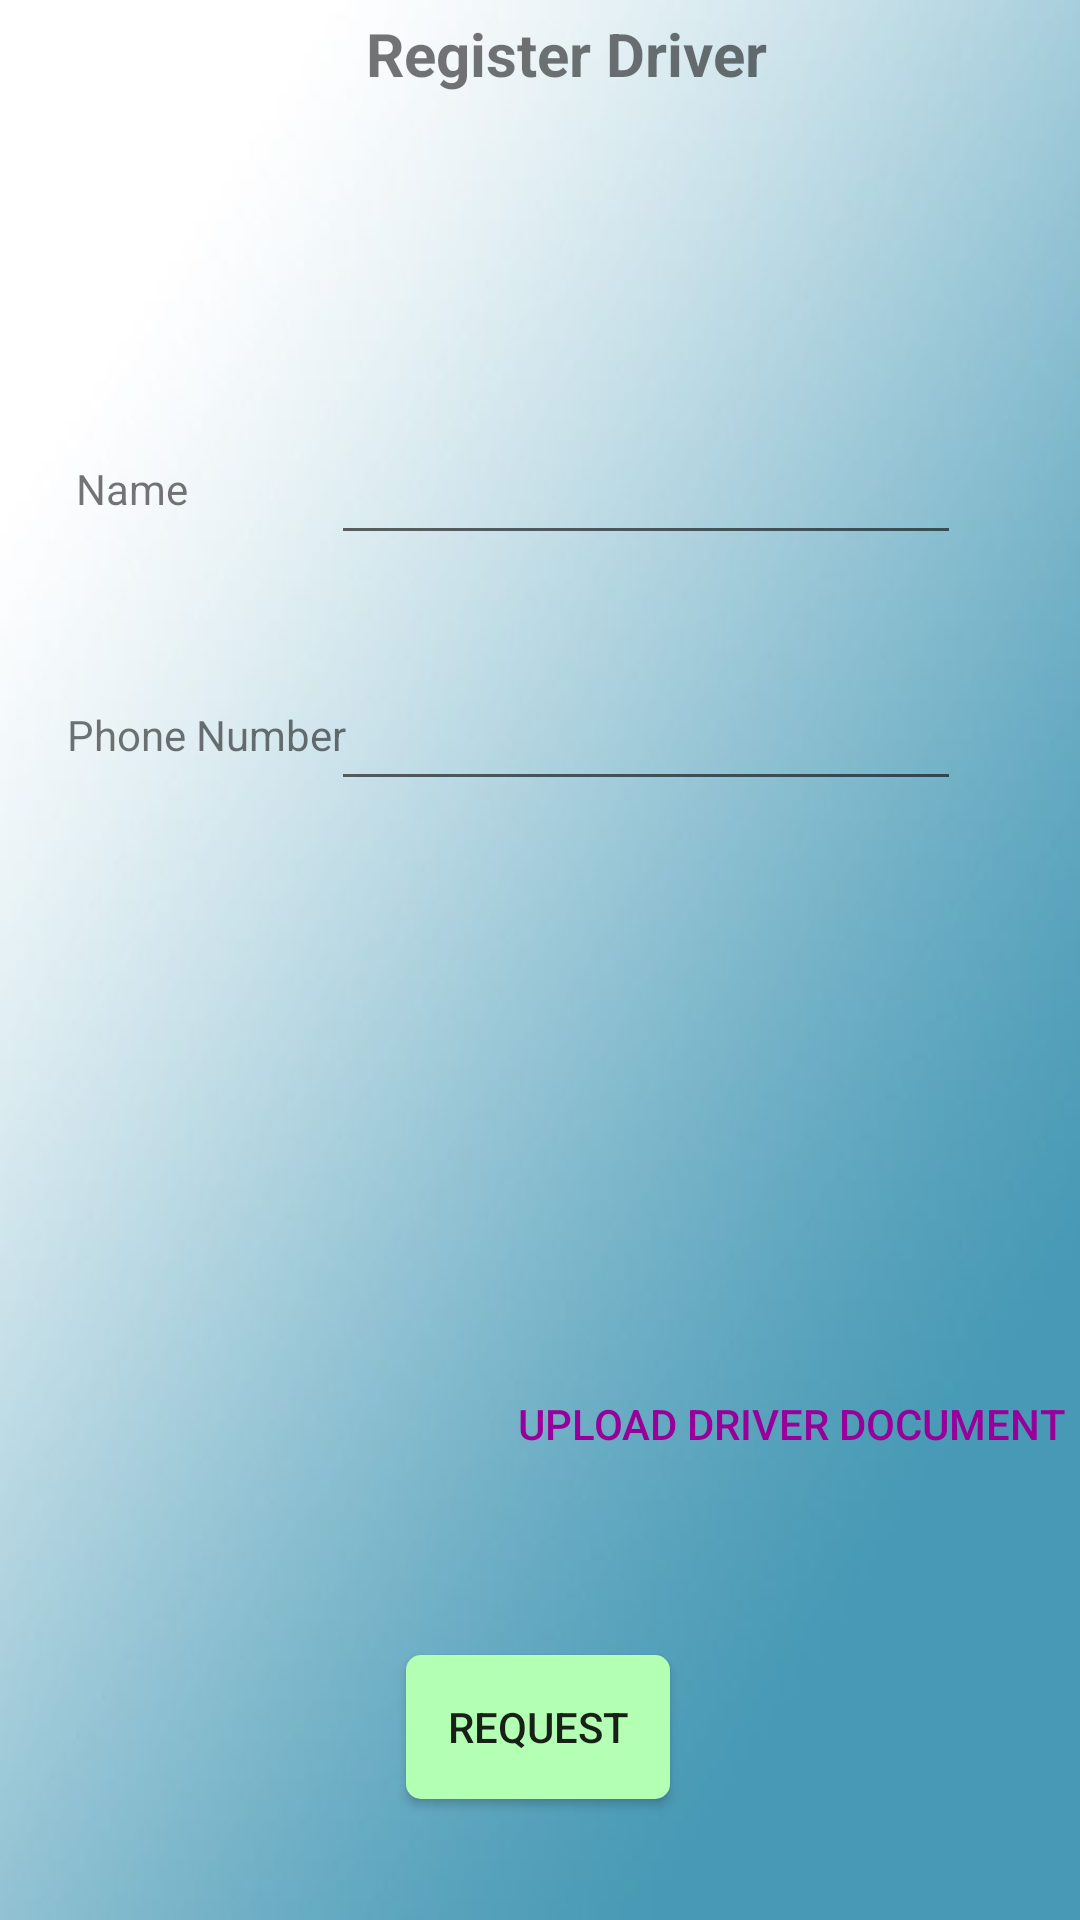

This screen was rendered from an Android layout file. Write that file and the resources it references.
<!-- AndroidManifest.xml: application theme AppTheme -->
<!-- res/layout/activity_add_driver.xml -->
<?xml version="1.0" encoding="utf-8"?>
<androidx.constraintlayout.widget.ConstraintLayout xmlns:android="http://schemas.android.com/apk/res/android"
    xmlns:app="http://schemas.android.com/apk/res-auto"
    xmlns:tools="http://schemas.android.com/tools"
    android:layout_width="match_parent"
    android:layout_height="match_parent"
    android:background="@drawable/add_bus_bg"
    tools:context=".OwnerSide.AddDriverActivity">

    <TextView
        android:id="@+id/textView47"
        android:layout_width="wrap_content"
        android:layout_height="wrap_content"
        android:gravity="center_horizontal"
        android:text="Register Driver"
        android:textSize="20sp"
        android:textStyle="bold"
        app:layout_constraintBottom_toBottomOf="parent"
        app:layout_constraintEnd_toEndOf="parent"
        app:layout_constraintHorizontal_bias="0.539"
        app:layout_constraintStart_toStartOf="parent"
        app:layout_constraintTop_toTopOf="parent"
        app:layout_constraintVertical_bias="0.007" />

    <TextView
        android:id="@+id/textView48"
        android:layout_width="wrap_content"
        android:layout_height="wrap_content"
        android:text="Name"
        app:layout_constraintBottom_toBottomOf="parent"
        app:layout_constraintEnd_toEndOf="parent"
        app:layout_constraintHorizontal_bias="0.079"
        app:layout_constraintStart_toStartOf="parent"
        app:layout_constraintTop_toTopOf="parent"
        app:layout_constraintVertical_bias="0.247" />

    <EditText
        android:id="@+id/editTextTextPersonName6"
        android:layout_width="wrap_content"
        android:layout_height="wrap_content"
        android:ems="10"
        android:inputType="textPersonName"
        app:layout_constraintBottom_toBottomOf="parent"
        app:layout_constraintEnd_toEndOf="parent"
        app:layout_constraintHorizontal_bias="0.736"
        app:layout_constraintStart_toStartOf="parent"
        app:layout_constraintTop_toTopOf="parent"
        app:layout_constraintVertical_bias="0.24" />

    <TextView
        android:id="@+id/textView49"
        android:layout_width="wrap_content"
        android:layout_height="wrap_content"
        android:text="Phone Number"
        app:layout_constraintBottom_toBottomOf="parent"
        app:layout_constraintEnd_toEndOf="parent"
        app:layout_constraintHorizontal_bias="0.084"
        app:layout_constraintStart_toStartOf="parent"
        app:layout_constraintTop_toTopOf="parent"
        app:layout_constraintVertical_bias="0.379" />

    <EditText
        android:id="@+id/editTextTextPersonName8"
        android:layout_width="wrap_content"
        android:layout_height="wrap_content"
        android:ems="10"
        android:inputType="textPersonName"
        app:layout_constraintBottom_toBottomOf="parent"
        app:layout_constraintEnd_toEndOf="parent"
        app:layout_constraintHorizontal_bias="0.736"
        app:layout_constraintStart_toStartOf="parent"
        app:layout_constraintTop_toTopOf="parent"
        app:layout_constraintVertical_bias="0.377" />


    <Button
        android:id="@+id/button21"
        android:layout_width="wrap_content"
        android:layout_height="wrap_content"
        android:text="Upload Driver Document"
        app:layout_constraintBottom_toBottomOf="parent"
        app:layout_constraintEnd_toEndOf="parent"
        app:layout_constraintHorizontal_bias="1.0"
        app:layout_constraintStart_toStartOf="parent"
        app:layout_constraintTop_toTopOf="parent"
        app:layout_constraintVertical_bias="0.761"
        android:textColor="#990099"
        android:background="@drawable/custom_button"
        android:paddingLeft="5dp"
        android:paddingRight="5dp"
        />


    <Button
        android:id="@+id/button18"
        android:layout_width="wrap_content"
        android:layout_height="wrap_content"
        android:text="Request"
        app:layout_constraintBottom_toBottomOf="parent"
        app:layout_constraintEnd_toEndOf="parent"
        app:layout_constraintHorizontal_bias="0.498"
        app:layout_constraintStart_toStartOf="parent"
        app:layout_constraintTop_toTopOf="parent"
        app:layout_constraintVertical_bias="0.932"

        android:background="@drawable/custom_button_1"/>


</androidx.constraintlayout.widget.ConstraintLayout>
<!-- resources referenced by this layout -->
<resources>
  <!-- drawable add_bus_bg: jpg bitmap (drawable, 12038 bytes) -->
  <!-- drawable custom_button_1 (drawable) -->
  <?xml version="1.0" encoding="utf-8"?>
  <shape xmlns:android="http://schemas.android.com/apk/res/android" android:shape="rectangle">
      <solid android:color="#b3ffb3"/>
      <corners android:radius="5dp"/>
  
  </shape>
  <style name="AppTheme" parent="Theme.AppCompat.Light.NoActionBar">
          
          <item name="colorPrimary">@color/blue</item>
          <item name="colorPrimaryDark">@color/light_blue</item>
          <item name="colorAccent">@color/nil</item>
      </style>
  <color name="blue">#0A8FCC</color>
  <color name="light_blue">#78ffd6</color>
  <color name="nil">#16D8C5</color>
</resources>
